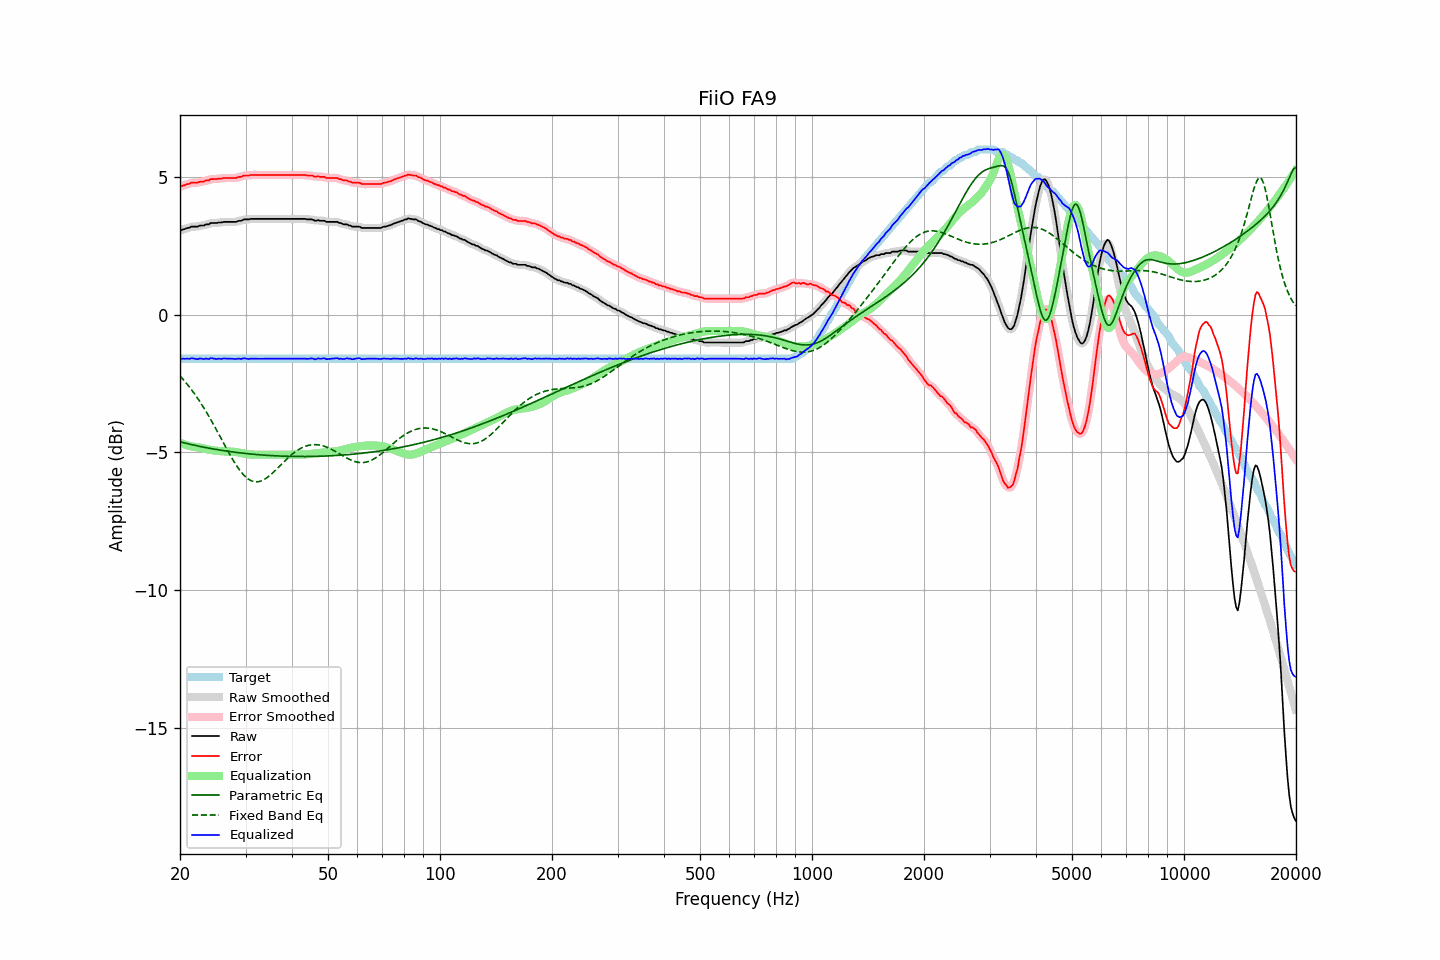

The table this chart was drawn from, first rows:
frequency, raw, error, smoothed, error_smoothed, equalization, parametric_eq, fixed_band_eq, equalized_raw, equalized_smoothed, target
20.00, 3.05, 4.65, 3.05, 4.65, -4.65, -4.61, -2.22, -1.60, -1.60, -1.59
20.20, 3.07, 4.67, 3.08, 4.67, -4.67, -4.63, -2.28, -1.60, -1.60, -1.59
20.40, 3.10, 4.70, 3.10, 4.70, -4.69, -4.64, -2.35, -1.59, -1.59, -1.59
20.61, 3.11, 4.71, 3.12, 4.72, -4.71, -4.66, -2.42, -1.60, -1.59, -1.59
20.81, 3.14, 4.74, 3.14, 4.73, -4.73, -4.67, -2.49, -1.59, -1.60, -1.59
21.02, 3.15, 4.75, 3.16, 4.75, -4.75, -4.69, -2.56, -1.60, -1.59, -1.59
21.23, 3.16, 4.76, 3.18, 4.77, -4.77, -4.70, -2.63, -1.60, -1.59, -1.59
21.44, 3.20, 4.80, 3.19, 4.79, -4.78, -4.71, -2.71, -1.58, -1.59, -1.59
21.66, 3.20, 4.80, 3.20, 4.80, -4.79, -4.73, -2.79, -1.59, -1.59, -1.59
21.87, 3.20, 4.80, 3.20, 4.80, -4.80, -4.74, -2.87, -1.60, -1.59, -1.59
22.09, 3.20, 4.80, 3.20, 4.80, -4.81, -4.75, -2.95, -1.60, -1.60, -1.59
22.31, 3.20, 4.80, 3.21, 4.81, -4.81, -4.76, -3.03, -1.61, -1.60, -1.59
22.54, 3.23, 4.83, 3.23, 4.82, -4.82, -4.78, -3.12, -1.59, -1.60, -1.59
22.76, 3.24, 4.84, 3.24, 4.83, -4.83, -4.79, -3.21, -1.59, -1.60, -1.59
22.99, 3.24, 4.84, 3.25, 4.84, -4.84, -4.80, -3.30, -1.60, -1.59, -1.59
23.22, 3.24, 4.84, 3.26, 4.85, -4.86, -4.81, -3.40, -1.61, -1.60, -1.59
23.45, 3.28, 4.88, 3.27, 4.86, -4.87, -4.82, -3.49, -1.59, -1.60, -1.59
23.69, 3.28, 4.88, 3.28, 4.88, -4.88, -4.83, -3.59, -1.60, -1.60, -1.59
23.92, 3.28, 4.88, 3.30, 4.90, -4.90, -4.84, -3.69, -1.61, -1.59, -1.59
24.16, 3.33, 4.93, 3.32, 4.91, -4.91, -4.85, -3.79, -1.57, -1.59, -1.59
24.40, 3.33, 4.93, 3.33, 4.93, -4.92, -4.86, -3.89, -1.58, -1.59, -1.59
24.65, 3.33, 4.93, 3.34, 4.93, -4.93, -4.87, -4.00, -1.59, -1.59, -1.59
24.89, 3.33, 4.93, 3.33, 4.93, -4.93, -4.88, -4.11, -1.60, -1.60, -1.59
25.14, 3.33, 4.93, 3.34, 4.94, -4.94, -4.89, -4.21, -1.61, -1.60, -1.59
25.39, 3.35, 4.95, 3.35, 4.94, -4.95, -4.90, -4.32, -1.59, -1.60, -1.59
25.65, 3.35, 4.95, 3.35, 4.95, -4.95, -4.91, -4.43, -1.60, -1.60, -1.59
25.91, 3.35, 4.95, 3.36, 4.96, -4.96, -4.92, -4.54, -1.60, -1.59, -1.59
26.16, 3.37, 4.97, 3.37, 4.96, -4.96, -4.93, -4.65, -1.59, -1.59, -1.59
26.43, 3.37, 4.97, 3.37, 4.97, -4.96, -4.94, -4.76, -1.59, -1.59, -1.59
26.69, 3.37, 4.97, 3.38, 4.97, -4.97, -4.95, -4.86, -1.59, -1.59, -1.59
26.96, 3.37, 4.97, 3.37, 4.97, -4.97, -4.96, -4.97, -1.59, -1.59, -1.59
27.23, 3.37, 4.97, 3.37, 4.97, -4.97, -4.97, -5.07, -1.59, -1.59, -1.59
27.50, 3.37, 4.97, 3.37, 4.97, -4.97, -4.97, -5.18, -1.59, -1.59, -1.59
27.77, 3.37, 4.97, 3.37, 4.97, -4.97, -4.98, -5.28, -1.60, -1.60, -1.59
28.05, 3.37, 4.97, 3.37, 4.97, -4.98, -4.99, -5.37, -1.60, -1.60, -1.59
28.33, 3.37, 4.97, 3.38, 4.98, -4.98, -5.00, -5.46, -1.61, -1.60, -1.59
28.62, 3.40, 5.00, 3.39, 4.99, -4.99, -5.00, -5.55, -1.59, -1.60, -1.59
28.90, 3.41, 5.01, 3.41, 5.00, -5.01, -5.01, -5.63, -1.59, -1.60, -1.59
29.19, 3.41, 5.01, 3.43, 5.02, -5.02, -5.02, -5.71, -1.60, -1.59, -1.59
29.48, 3.44, 5.04, 3.44, 5.04, -5.03, -5.03, -5.78, -1.59, -1.59, -1.59
29.78, 3.46, 5.06, 3.46, 5.05, -5.04, -5.03, -5.84, -1.58, -1.59, -1.59
30.08, 3.46, 5.06, 3.46, 5.06, -5.05, -5.04, -5.90, -1.59, -1.59, -1.59
30.38, 3.46, 5.06, 3.47, 5.06, -5.06, -5.04, -5.94, -1.60, -1.60, -1.59
30.68, 3.46, 5.06, 3.47, 5.07, -5.07, -5.05, -5.99, -1.61, -1.60, -1.59
30.99, 3.48, 5.08, 3.48, 5.07, -5.07, -5.06, -6.02, -1.59, -1.60, -1.59
31.30, 3.48, 5.08, 3.48, 5.08, -5.08, -5.06, -6.04, -1.59, -1.59, -1.59
31.61, 3.48, 5.08, 3.49, 5.08, -5.08, -5.07, -6.06, -1.59, -1.59, -1.59
31.93, 3.48, 5.08, 3.48, 5.08, -5.08, -5.07, -6.07, -1.59, -1.59, -1.59
32.24, 3.48, 5.08, 3.48, 5.08, -5.08, -5.08, -6.07, -1.60, -1.60, -1.59
32.57, 3.48, 5.08, 3.48, 5.08, -5.08, -5.08, -6.06, -1.60, -1.60, -1.59
32.89, 3.48, 5.08, 3.48, 5.08, -5.08, -5.09, -6.04, -1.60, -1.60, -1.59
33.22, 3.48, 5.08, 3.48, 5.08, -5.08, -5.09, -6.02, -1.60, -1.60, -1.59
33.55, 3.48, 5.08, 3.48, 5.08, -5.08, -5.10, -5.99, -1.60, -1.60, -1.59
33.89, 3.48, 5.08, 3.48, 5.08, -5.08, -5.10, -5.96, -1.59, -1.59, -1.59
34.23, 3.48, 5.08, 3.48, 5.08, -5.08, -5.10, -5.92, -1.59, -1.59, -1.59
34.57, 3.48, 5.08, 3.48, 5.08, -5.08, -5.11, -5.88, -1.59, -1.59, -1.59
34.92, 3.48, 5.08, 3.48, 5.08, -5.08, -5.11, -5.83, -1.59, -1.59, -1.59
35.27, 3.48, 5.08, 3.48, 5.08, -5.08, -5.11, -5.78, -1.59, -1.59, -1.59
35.62, 3.48, 5.08, 3.48, 5.08, -5.08, -5.12, -5.72, -1.59, -1.59, -1.59
35.97, 3.48, 5.08, 3.48, 5.08, -5.08, -5.12, -5.67, -1.59, -1.59, -1.59
... 635 more rows
